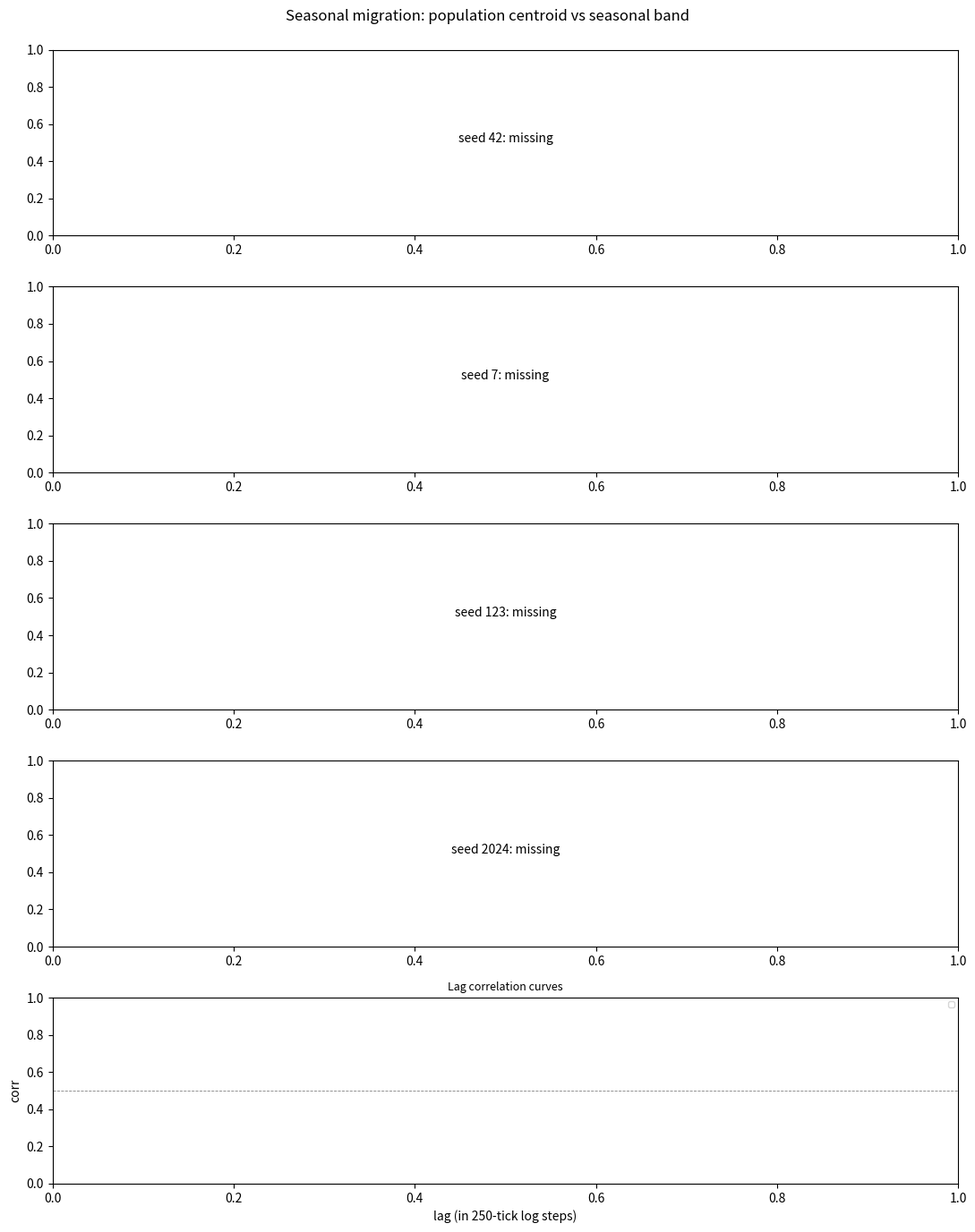

Recreate this plot in Python. (Note: this script raises an exception after producing the figure.)
#!/usr/bin/env python3.12
"""迁徙判读汇总 —— 读多个 seed 的 summary.json，出三态判定 + 图。

判据（设计稿 §2.2）：
  有迁徙      : corr(centroid, band) 显著 > 0 且滞后小
  有迁徙但滞后: 相关显著但存在固定滞后
  无迁徙      : 相关不显著（阴性）

显著性：用**相位随机化零分布**（打乱 band 序列相位）估 p 值——
  比裸相关系数更稳（裸相关在半周期上会虚高）。
"""
import argparse
import json
import os

import numpy as np
import matplotlib
matplotlib.use("Agg")
import matplotlib.pyplot as plt
from matplotlib import font_manager

_CJK = None
for _fn in ("Noto Sans CJK SC", "WenQuanYi Zen Hei", "Source Han Sans SC"):
    try:
        if any(_fn in f.name for f in font_manager.fontManager.ttflist):
            _CJK = _fn
            break
    except Exception:
        pass
if _CJK:
    plt.rcParams["font.sans-serif"] = [_CJK, "DejaVu Sans"]
    plt.rcParams["axes.unicode_minus"] = False


def phase_null_pvalue(a, b, n_perm=2000, seed=0):
    """相位随机化：保持 b 的功率谱，随机相位 ⇒ 破坏对齐但保留周期结构。"""
    rng = np.random.default_rng(seed)
    n = len(b)
    B = np.fft.rfft(b - b.mean())
    obs = np.corrcoef(a, b)[0, 1]
    cnt = 0
    for _ in range(n_perm):
        ph = np.exp(2j * np.pi * rng.random(len(B)))
        ph[0] = 1.0
        if n % 2 == 0:
            ph[-1] = ph[-1].real + 1j * 0  # 保 Nyquist 实
        b_perm = np.fft.irfft(B * ph, n=n) + b.mean()
        if b_perm.std() < 1e-9:
            continue
        r = np.corrcoef(a, b_perm)[0, 1]
        if abs(r) >= abs(obs):
            cnt += 1
    return obs, (cnt + 1) / (n_perm + 1)


def main():
    ap = argparse.ArgumentParser()
    ap.add_argument("--prefix", default="/workspace/mig_s")
    ap.add_argument("--seeds", type=int, nargs="+", default=[42, 7, 123, 2024])
    ap.add_argument("--period", type=int, default=6000)
    ap.add_argument("--out", default="/workspace/migration_result.png")
    ap.add_argument("--json-out", default="/workspace/migration_verdict.json")
    args = ap.parse_args()

    verdicts = []
    n = len(args.seeds)
    fig, axes = plt.subplots(n + 1, 1, figsize=(11, 2.8 * (n + 1)), sharex=False)

    for i, s in enumerate(args.seeds):
        js = f"{args.prefix}{s}.summary.json"
        if not os.path.exists(js):
            axes[i].text(0.5, 0.5, f"seed {s}: missing", ha="center",
                         transform=axes[i].transAxes)
            continue
        d = json.load(open(js))
        t = np.array([float(x) for x in d.get("centroid_series", [])])  # dummy len
        cl = np.array([float(x) for x in d["centroid_series"] if x != ""])
        be = np.array([float(x) for x in d["band_env_series"] if x != ""])
        br = np.array([float(x) for x in d["band_res_series"] if x != ""])
        N = d["N_series"]
        ticks = np.arange(1, len(cl) + 1) * (d["ticks_target"] // max(len(cl), 1))

        ax = axes[i]
        ax.plot(ticks, be, color="#c0392b", lw=1.4, label="band_env (illum)" if not _CJK else "光照带 band_env")
        ax.plot(ticks, cl, color="#2c6fbb", lw=1.6, label="centroid (pop)" if not _CJK else "种群质心 centroid")
        ax.plot(ticks, br, color="#27ae60", lw=1.2, ls="--", label="band_res (stock)" if not _CJK else "资源存量带 band_res")
        ax.axhline(0, color="0.7", lw=0.6, ls=":")
        # 周期分隔线
        for k in range(1, 4):
            ax.axvline(k * args.period, color="0.85", lw=0.8)
        ax.set_ylabel(f"seed {s}\nLat(deg)" if not _CJK else f"seed {s}\n纬度(°)", fontsize=9)
        se = d["centroid_vs_band_env"]
        sr = d["centroid_vs_band_res"]
        ax.set_title(f"seed {s}: N={d['final_N']} | vs_env r0={se['corr0']} best={se['best_corr']}@{se['best_lag']} | "
                     f"vs_res r0={sr['corr0']} best={sr['best_corr']}@{sr['best_lag']}",
                     fontsize=8, loc="left")
        ax.legend(fontsize=7, ncol=3, loc="upper right")

        # 显著性
        p_env = None
        if len(cl) >= 8 and cl.std() > 1e-9 and be.std() > 1e-9:
            _, p_env = phase_null_pvalue(cl, be, seed=s)
        verdicts.append({
            "seed": s, "final_N": d["final_N"],
            "vs_env_corr0": se["corr0"], "vs_env_best": se["best_corr"],
            "vs_env_lag": se["best_lag"], "vs_env_p": None if p_env is None else round(p_env, 4),
            "vs_res_corr0": sr["corr0"], "vs_res_best": sr["best_corr"], "vs_res_lag": sr["best_lag"],
        })

    # 末图：lag 曲线（⚠️ x 轴必须是 lag 索引，不是 tick）
    ax = axes[-1]
    for s in args.seeds:
        js = f"{args.prefix}{s}.summary.json"
        if not os.path.exists(js):
            continue
        d = json.load(open(js))
        for key, sty, lab in (("centroid_vs_band_env", "-o", "vs band_env"),
                              ("centroid_vs_band_res", "--s", "vs band_res")):
            cur = d.get(key, {}).get("curve", {})
            if cur:
                # 归一化 key（json 可能把 int key 存成 str）
                cc = {(int(k) if str(k).lstrip("-").isdigit() else k): v
                      for k, v in cur.items()}
                xs = sorted(k for k in cc if isinstance(k, int))
                ys = [cc[x] for x in xs]
                ax.plot(xs, ys, sty, ms=4, lw=1.2, label=f"seed {s} {lab}")
    ax.axvline(0, color="0.7", lw=0.7, ls=":")
    ax.axhline(0, color="0.6", lw=0.7, ls=":")
    ax.axhline(0.5, color="0.5", lw=0.6, ls="--")
    ax.set_xlabel("lag (in 250-tick log steps)" if not _CJK else "滞后（250 tick 为一格）")
    ax.set_ylabel("corr")
    ax.legend(fontsize=6, ncol=2)
    ax.set_title("Lag correlation curves" if not _CJK else "滞后相关曲线（正 lag = 质心滞后于带）", fontsize=9)

    fig.suptitle("Seasonal migration: population centroid vs seasonal band"
                 if not _CJK else "季节迁徙：种群质心 vs 季节带（tilt=23.44°, P=6000, temp_sens=6）",
                 fontsize=12)
    fig.tight_layout(rect=[0, 0, 1, 0.985])
    fig.savefig(args.out, dpi=130)
    json.dump(verdicts, open(args.json_out, "w"), indent=2, ensure_ascii=False)

    print("=== 迁徙判读汇总 ===")
    for v in verdicts:
        sig = "显著" if (v["vs_env_p"] is not None and v["vs_env_p"] < 0.05) else "不显著"
        print(f"seed {v['seed']:>4}: N={v['final_N']:>5} | "
              f"vs_env r0={v['vs_env_corr0']} best={v['vs_env_best']}@lag{v['vs_env_lag']} p={v['vs_env_p']} [{sig}] | "
              f"vs_res r0={v['vs_res_corr0']} best={v['vs_res_best']}@lag{v['vs_res_lag']}")
    print(f"\nsaved {args.out} , {args.json_out}")


if __name__ == "__main__":
    main()
